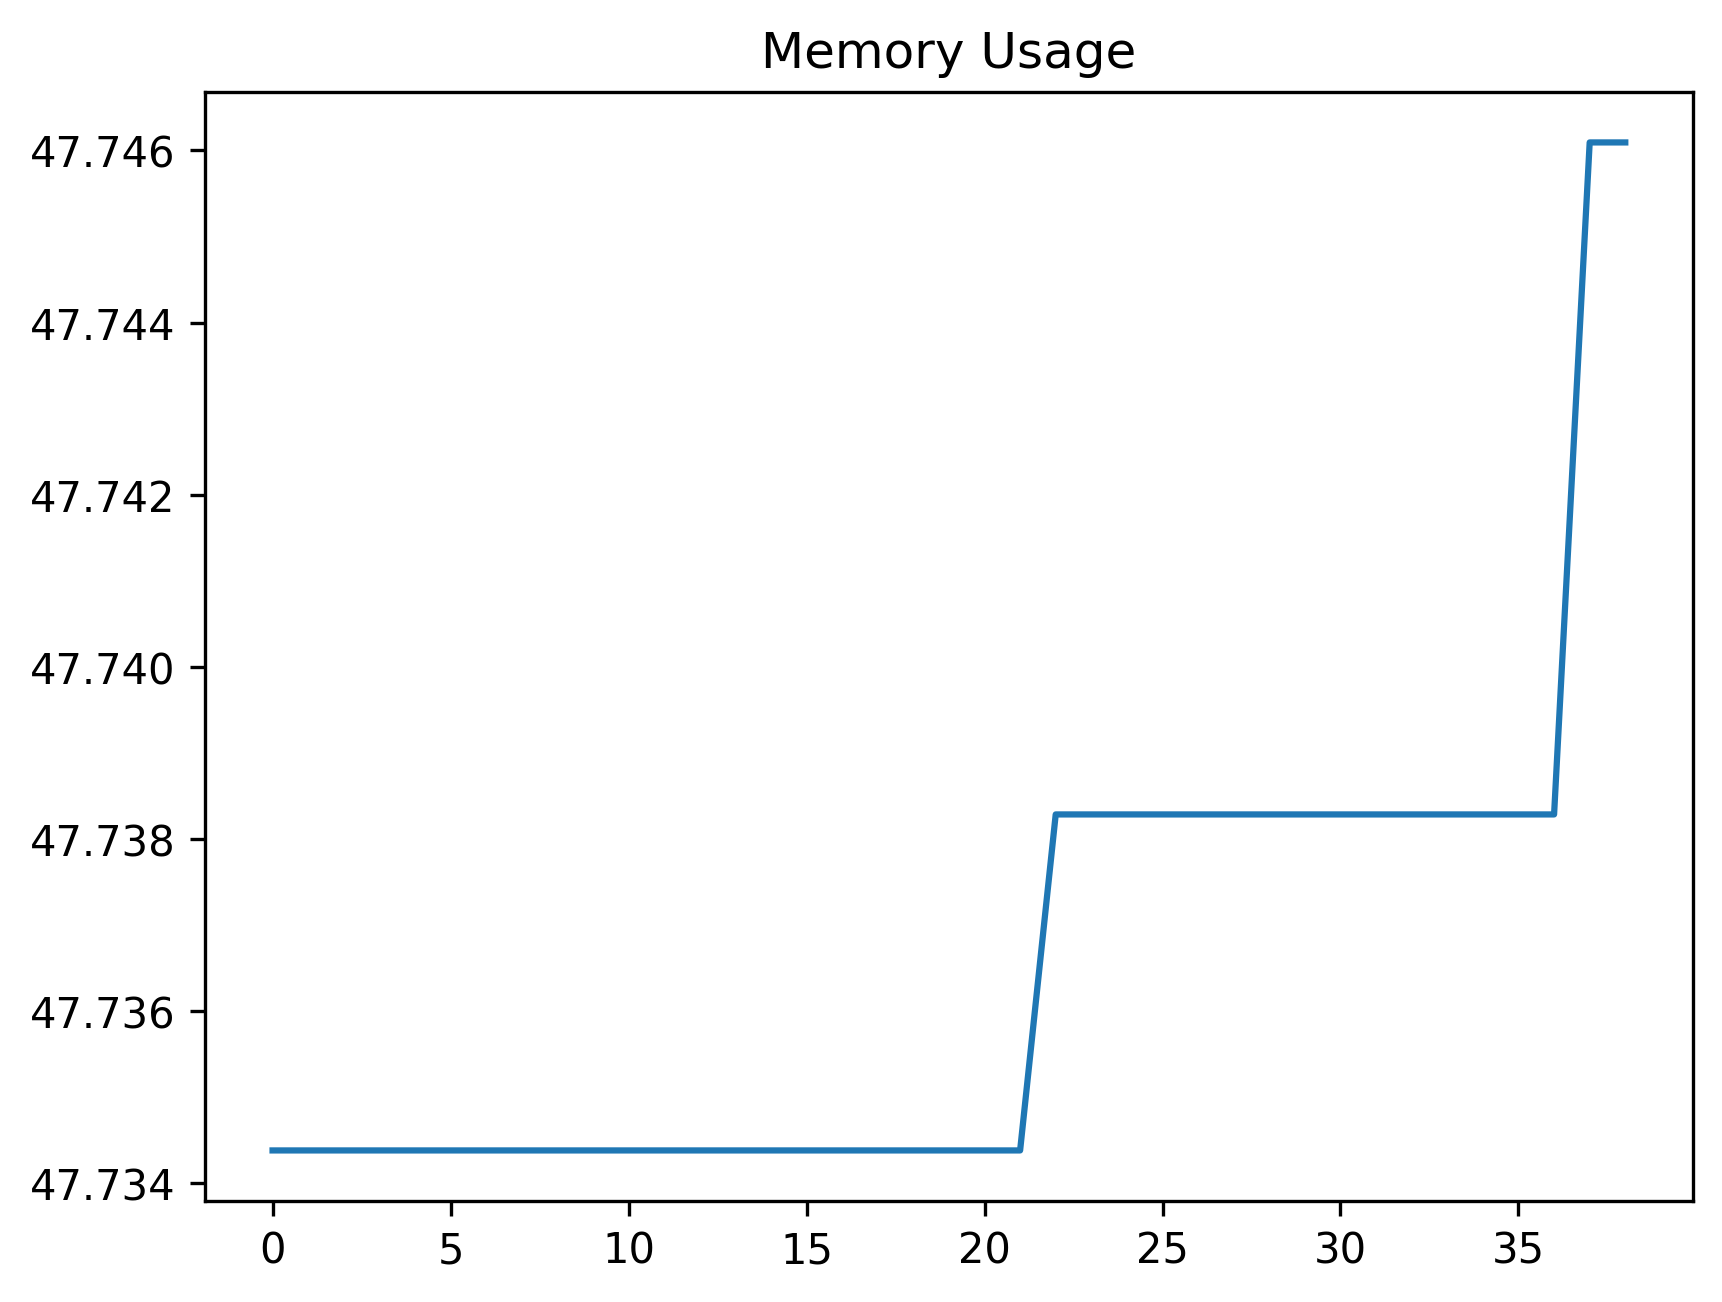

The file beside this chart, header and first rows:
date_time, name, memory
2024-02-08 17:04:25.648389, start, 47.73
2024-02-08 17:04:25.651389, generate_uuid, 47.73
2024-02-08 17:04:30.584561, perform_click_create_work_request_button, 47.73
2024-02-08 17:04:31.289412, wait_for_work_request_form_to_be_ready, 47.73
2024-02-08 17:04:31.885378, add_code, 47.73
2024-02-08 17:04:31.924838, wait_for_permission_tree_code_lookupup, 47.73
2024-02-08 17:04:32.005718, select_permission_tree_code_lookupup, 47.73
2024-02-08 17:04:32.464516, wait_first_lookup, 47.73
2024-02-08 17:04:32.807217, select_first_lookup, 47.73
2024-02-08 17:04:32.987336, wait_for_work_request_field, 47.73
2024-02-08 17:04:33.534747, type_work_requested, 47.73
2024-02-08 17:04:33.580223, wait_for_site_code_field, 47.73
2024-02-08 17:04:33.656530, select_site_code_lookup, 47.73
2024-02-08 17:04:33.862034, wait_for_lookup_window, 47.73
2024-02-08 17:04:34.236989, select_second_lookup, 47.73
2024-02-08 17:04:34.411715, wait_for_save_button, 47.73
2024-02-08 17:04:34.484316, perform_click_save_button, 47.73
2024-02-08 17:04:34.533644, wait_for_grid_to_be_visible, 47.73
2024-02-08 17:04:40.494818, filter_grid, 47.73
2024-02-08 17:04:40.540901, start, 47.73
2024-02-08 17:04:40.620911, perform_click_on_first_record, 47.73
2024-02-08 17:04:40.697987, perform_select_status_change_component, 47.73
2024-02-08 17:04:41.502167, wait_for_context_menu_to_be_ready, 47.74
2024-02-08 17:04:41.618221, select_new_status, 47.74
2024-02-08 17:04:41.927781, perform_open_edit_screen, 47.74
2024-02-08 17:04:42.889187, wait_for_edit_screen_to_be_ready, 47.74
2024-02-08 17:04:42.977994, perform_open_status_list, 47.74
2024-02-08 17:04:43.138333, wait_for_context_menu_to_be_ready_for_as…, 47.74
2024-02-08 17:04:43.205121, wait_for_list_element_to_be_ready, 47.74
2024-02-08 17:04:43.272535, assert_status_is_set_to_ap_approved, 47.74
2024-02-08 17:04:43.396772, perform_select_new_edit_status_change, 47.74
2024-02-08 17:04:43.436775, wait_for_edit_close_button, 47.74
2024-02-08 17:04:43.512452, close_edit_screen, 47.74
2024-02-08 17:04:43.567046, wait_for_grid_item, 47.74
2024-02-08 17:04:43.645690, select_grid_item, 47.74
2024-02-08 17:04:43.725537, open_context_menu_for_status_list_assert…, 47.74
2024-02-08 17:04:43.906117, wait_for_context_menu_to_be_ready_for_as…, 47.74
2024-02-08 17:04:43.974898, wait_for_list_element_to_be_ready_data_r…, 47.75
2024-02-08 17:04:44.103802, close_context_menu, 47.75
